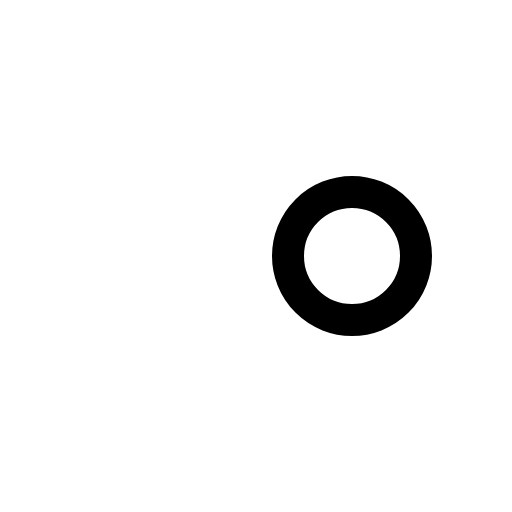
t = 0.00 s
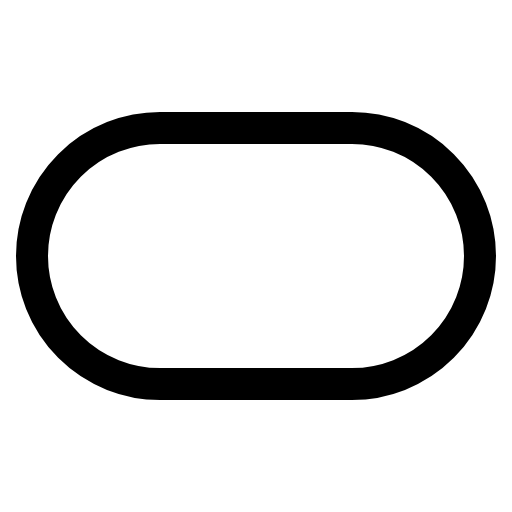
t = 0.30 s
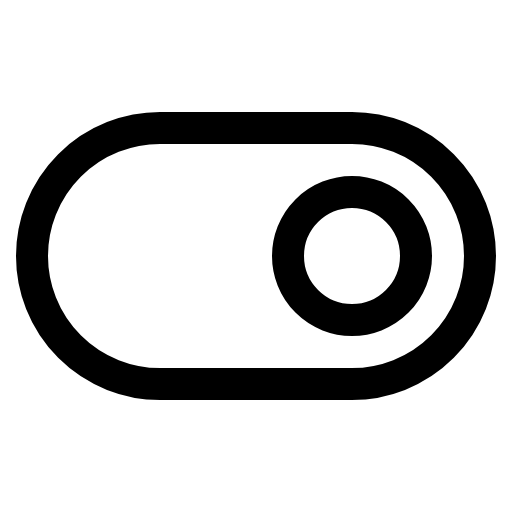
t = 0.68 s
t = 1.05 s: frame unchanged from t = 0.68 s, image omitted
t = 1.43 s: frame unchanged from t = 0.68 s, image omitted

The animated SVG that drew these frames (rendered in a browser with its animation timeline set to each time). Animation: 1 CSS @keyframes rule; one cycle of 1.80 s, repeats indefinitely.

<svg xmlns="http://www.w3.org/2000/svg" viewBox="0 0 256 256">
  <style>
    .draw-line {
      stroke-dasharray: 2000;
      stroke-dashoffset: 0;
    }
    svg:hover .draw-line {
      animation: phosphor-draw-in 1.5s ease-in-out infinite;
    }
    @keyframes phosphor-draw-in {
      0%   { stroke-dashoffset: 2000; }
      100% { stroke-dashoffset: 0; }
    }
  </style><rect width="256" height="256" fill="none"/><rect x="16" y="64" width="224" height="128" rx="64" fill="none" stroke="currentColor" stroke-linecap="round" stroke-linejoin="round" stroke-width="16" class="draw-line" pathLength="1" style="animation-delay: 0s"/><circle cx="176" cy="128" r="32" fill="none" stroke="currentColor" stroke-linecap="round" stroke-linejoin="round" stroke-width="16" class="draw-line" pathLength="1" style="animation-delay: 0.3s"/></svg>
